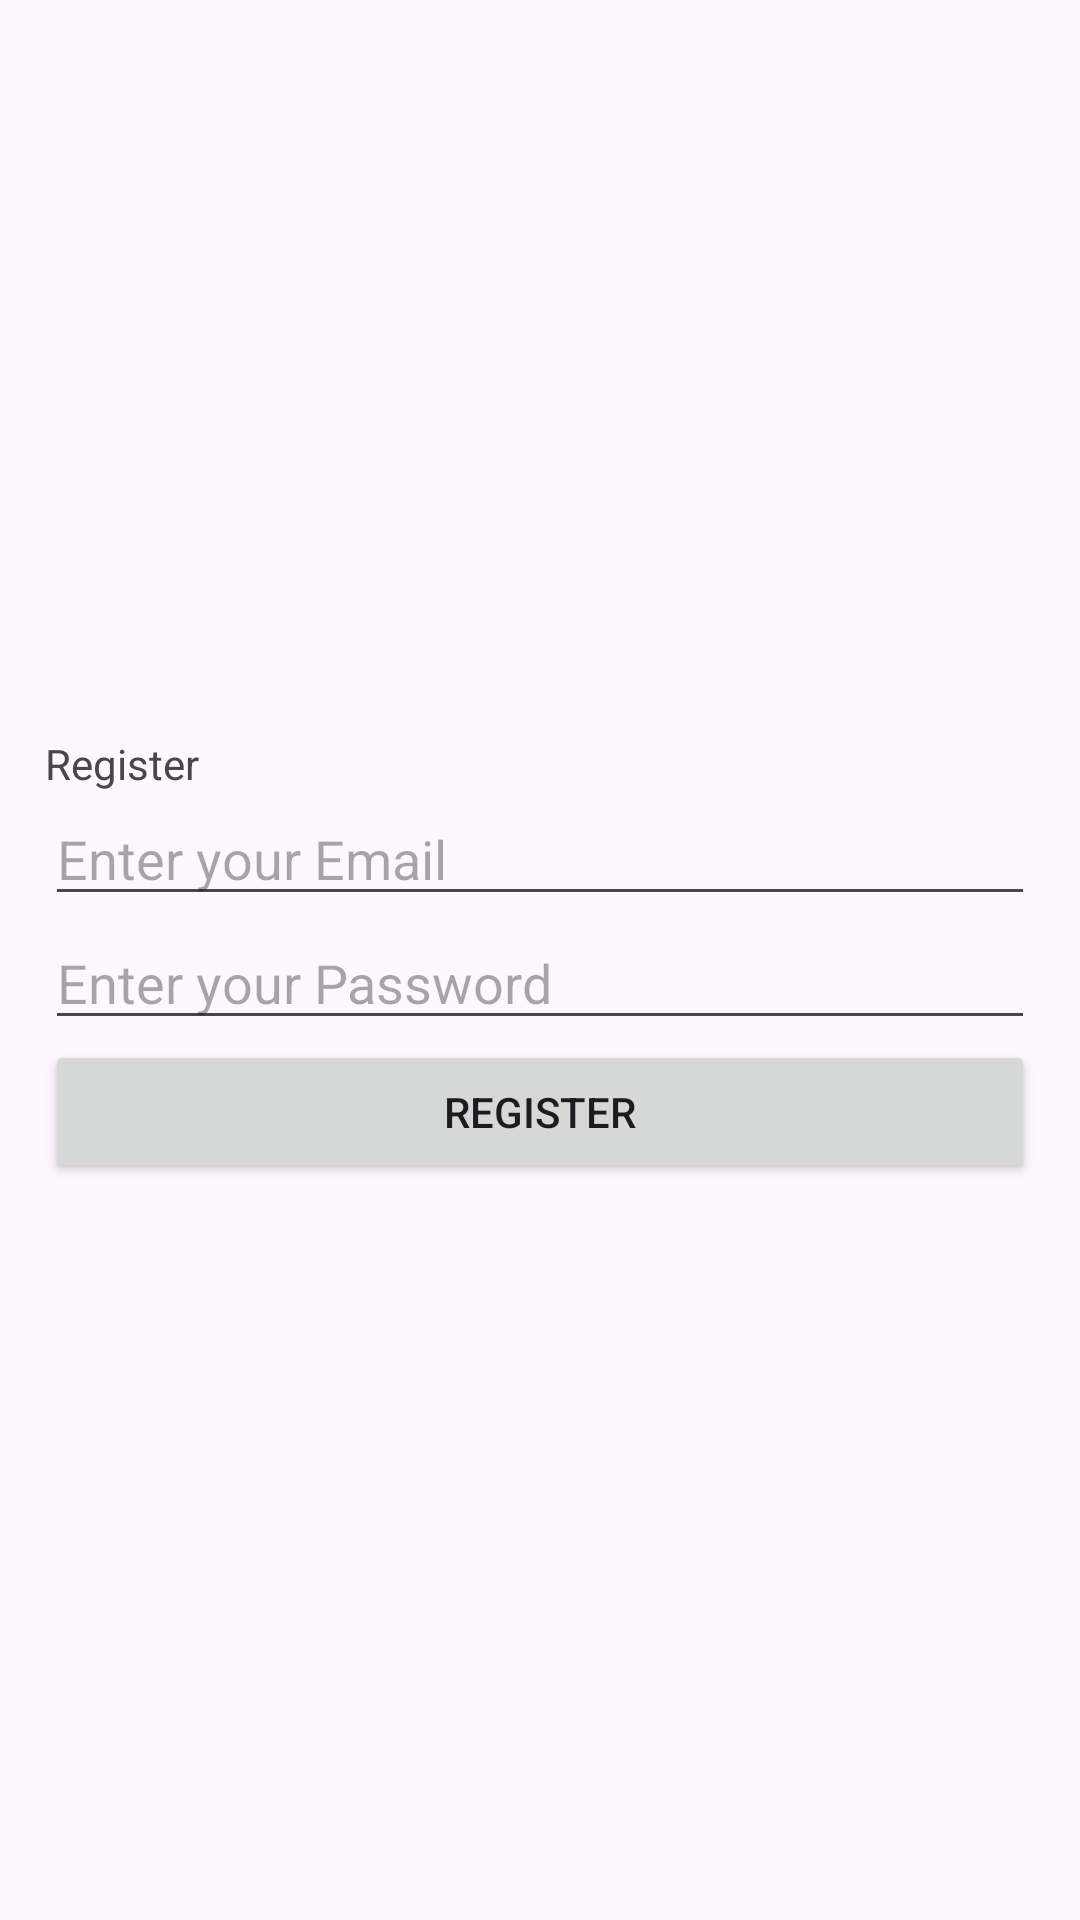

Layout XML and referenced resources for this Android screen:
<!-- AndroidManifest.xml: application theme Theme.AppNgheNhac -->
<!-- res/layout/activity_register.xml -->
<?xml version="1.0" encoding="utf-8"?>
<LinearLayout xmlns:android="http://schemas.android.com/apk/res/android"
    xmlns:app="http://schemas.android.com/apk/res-auto"
    xmlns:tools="http://schemas.android.com/tools"
    android:layout_width="match_parent"
    android:layout_height="match_parent"
    android:gravity="center_vertical"
    android:orientation="vertical"
    android:padding="15dp"
    tools:context=".Register">
    <TextView
        android:layout_width="wrap_content"
        android:layout_height="wrap_content"
        android:text="Register" />

    
    <EditText
        android:id="@+id/email"
        android:layout_width="match_parent"
        android:layout_height="wrap_content"
        android:hint="Enter your Email" />

    
    <EditText
        android:id="@+id/passwd"
        android:layout_width="match_parent"
        android:layout_height="wrap_content"
        android:hint="Enter your Password"
        android:inputType="textPassword" />

    
    <Button
        android:id="@+id/btnregister"
        android:layout_width="match_parent"
        android:layout_height="wrap_content"
        android:text="Register" />

    
    <ProgressBar
        android:id="@+id/progressbar"
        android:layout_width="wrap_content"
        android:layout_height="wrap_content"
        android:visibility="gone" />
</LinearLayout>
<!-- resources referenced by this layout -->
<resources>
  <style name="Theme.AppNgheNhac" parent="Base.Theme.AppNgheNhac" />
  <style name="Base.Theme.AppNgheNhac" parent="Theme.Material3.DayNight.NoActionBar">
          
          <item name="colorPrimary">@color/purple_500</item>
          <item name="colorPrimaryVariant">@color/purple_700</item>
          <item name="colorOnPrimary">@color/white</item>
          
          <item name="colorSecondary">@color/teal_200</item>
          <item name="colorSecondaryVariant">@color/teal_700</item>
          <item name="colorOnSecondary">@color/black</item>
          
          <item name="android:statusBarColor" tools:targetApi="l">?attr/colorPrimaryVariant</item>
          
      </style>
  <color name="purple_500">#FF6200EE</color>
  <color name="purple_700">#FF3700B3</color>
  <color name="white">#ffffff</color>
  <color name="teal_200">#FF03DAC5</color>
  <color name="teal_700">#FF018786</color>
  <color name="black">#FF000000</color>
</resources>
